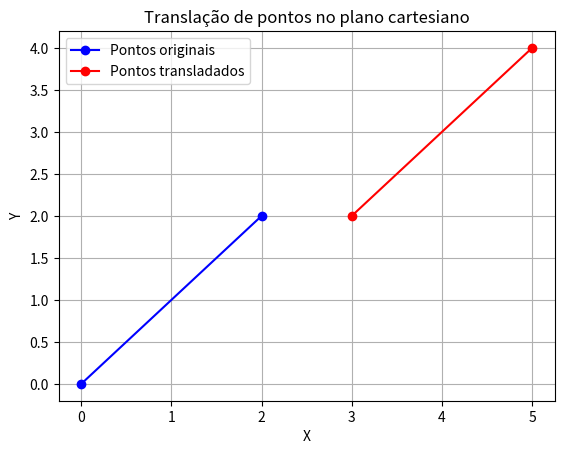

Write Python code to recreate this figure.
import numpy as np
import matplotlib.pyplot as plt

# Função para calcular a translação dos pontos
def translacao(pontos, Tx, Ty):
    pontos_transladados = []
    for ponto in pontos:
        x_u = ponto[0] + Tx
        y_u = ponto[1] + Ty
        pontos_transladados.append((x_u, y_u))
    return pontos_transladados

# Pontos originais
p1 = (0, 0)
p2 = (2, 2)

# Vetor de translação
Tx = 3
Ty = 2

# Calcular a translação dos pontos
pontos_transladados = translacao([p1, p2], Tx, Ty)

# Plotar os pontos originais e os pontos transladados
plt.plot([p1[0], p2[0]], [p1[1], p2[1]], 'bo-', label='Pontos originais')
plt.plot([ponto[0] for ponto in pontos_transladados], [ponto[1] for ponto in pontos_transladados], 'ro-', label='Pontos transladados')

# Configurações do gráfico
plt.xlabel('X')
plt.ylabel('Y')
plt.title('Translação de pontos no plano cartesiano')
plt.grid(True)
plt.legend()

# Mostrar o gráfico
plt.show()
